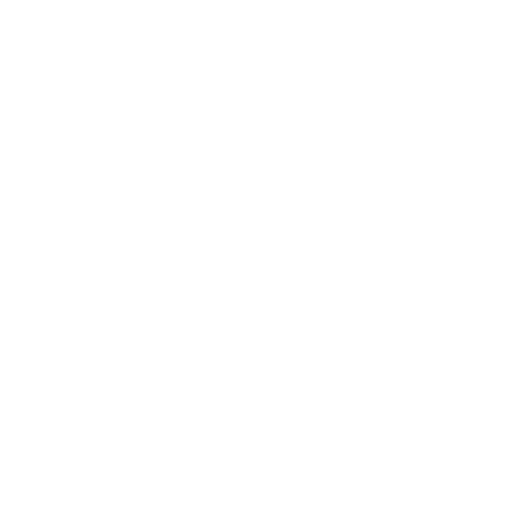
t = 0.00 s
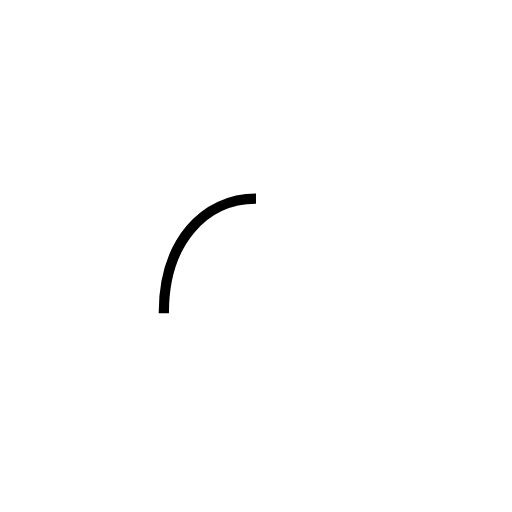
t = 0.48 s
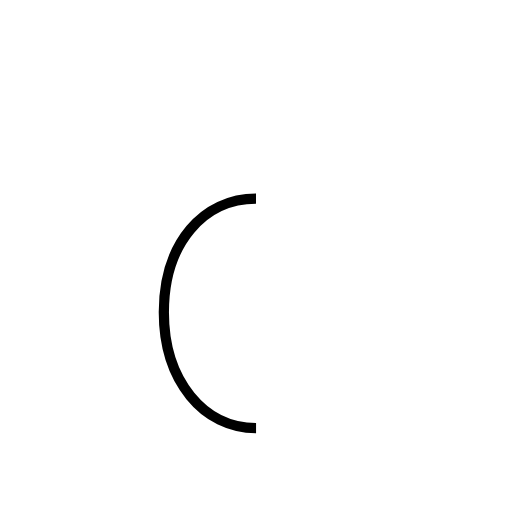
t = 0.96 s
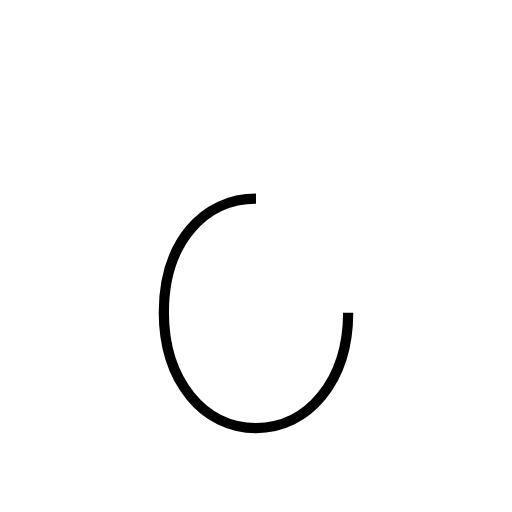
t = 1.45 s
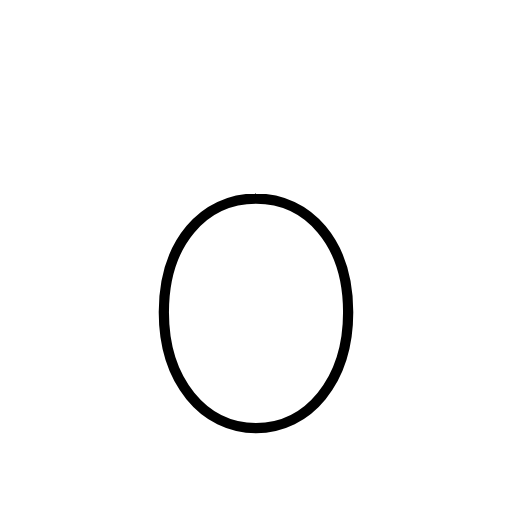
t = 1.93 s

The animated SVG that drew these frames (rendered in a browser with its animation timeline set to each time). Animation: 1 SMIL element (animate=1); one cycle of 1.93 s.

<?xml version='1.0' encoding='utf-8'?>
<svg viewBox="0.0 -6.0 50.0 50.0" version="1.1" xmlns="http://www.w3.org/2000/svg"><rect x="-1000" y="-1000" width="2000" height="2000" stroke="white" fill="white" /><g style="fill:none;stroke:#000000;stroke-width:1"><path d="M 25.0 -24.6 C 19.9 -24.6 16.0 -20.3 16.0 -13.5 C 16.0 -6.8 19.9 -2.2 25.0 -2.2 C 30.1 -2.2 34.0 -6.8 34.0 -13.5 C 34.0 -20.3 30.1 -24.6 25.0 -24.6 Z" transform="translate(0.0 38.0)" stroke-dasharray="64.2236692670868" stroke-dashoffset="64.2236692670868"><animate attributeName="stroke-dashoffset" from="64.2236692670868" to="0" dur="1.926710078012604s" begin="0s; anim_end.end" fill="freeze" id="anim0" /></path></g></svg>
